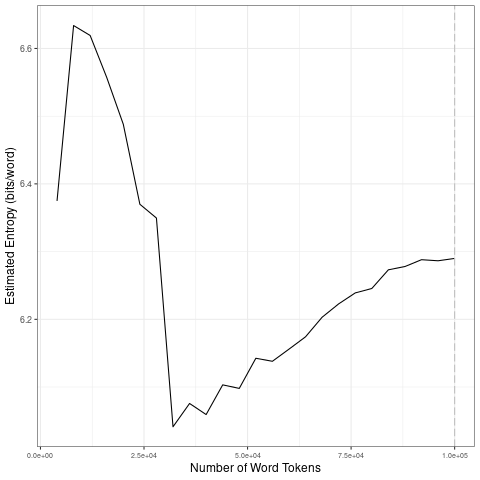

The data file committed next to this chart (first rows):
file, entropy.Corpus.Size, entropy.Entropy, sd.Corpus.Size, sd.SD
data/2021_by_es/2021-11-28_tokens_1-gram…, 4000, 6.375, 20000, 0.1063
data/2021_by_es/2021-11-28_tokens_1-gram…, 8000, 6.634, 40000, 0.1654
data/2021_by_es/2021-11-28_tokens_1-gram…, 12000, 6.619, 60000, 0.02553
data/2021_by_es/2021-11-28_tokens_1-gram…, 16000, 6.557, 80000, 0.02898
data/2021_by_es/2021-11-28_tokens_1-gram…, 20000, 6.488, 1e+05, 0.007214
data/2021_by_es/2021-11-28_tokens_1-gram…, 24000, 6.37, 20000, 0.1063
data/2021_by_es/2021-11-28_tokens_1-gram…, 28000, 6.35, 40000, 0.1654
data/2021_by_es/2021-11-28_tokens_1-gram…, 32000, 6.041, 60000, 0.02553
data/2021_by_es/2021-11-28_tokens_1-gram…, 36000, 6.076, 80000, 0.02898
data/2021_by_es/2021-11-28_tokens_1-gram…, 40000, 6.059, 1e+05, 0.007214
data/2021_by_es/2021-11-28_tokens_1-gram…, 44000, 6.103, 20000, 0.1063
data/2021_by_es/2021-11-28_tokens_1-gram…, 48000, 6.098, 40000, 0.1654
data/2021_by_es/2021-11-28_tokens_1-gram…, 52000, 6.142, 60000, 0.02553
data/2021_by_es/2021-11-28_tokens_1-gram…, 56000, 6.138, 80000, 0.02898
data/2021_by_es/2021-11-28_tokens_1-gram…, 60000, 6.156, 1e+05, 0.007214
data/2021_by_es/2021-11-28_tokens_1-gram…, 64000, 6.174, 20000, 0.1063
data/2021_by_es/2021-11-28_tokens_1-gram…, 68000, 6.203, 40000, 0.1654
data/2021_by_es/2021-11-28_tokens_1-gram…, 72000, 6.223, 60000, 0.02553
data/2021_by_es/2021-11-28_tokens_1-gram…, 76000, 6.239, 80000, 0.02898
data/2021_by_es/2021-11-28_tokens_1-gram…, 80000, 6.246, 1e+05, 0.007214
data/2021_by_es/2021-11-28_tokens_1-gram…, 84000, 6.273, 20000, 0.1063
data/2021_by_es/2021-11-28_tokens_1-gram…, 88000, 6.278, 40000, 0.1654
data/2021_by_es/2021-11-28_tokens_1-gram…, 92000, 6.288, 60000, 0.02553
data/2021_by_es/2021-11-28_tokens_1-gram…, 96000, 6.286, 80000, 0.02898
data/2021_by_es/2021-11-28_tokens_1-gram…, 1e+05, 6.29, 1e+05, 0.007214
